Run: headless pygame with SDL's dummy video driver; simulated clock (each Clock.tick advances the game by its frame time, no real sleeping); random seed 0; keys injected as events and as key.get_pressed() state; mouse plan: one left click at the window centre at the start of phase 2, then a move to the lower-right quarter at the start of phase 3.
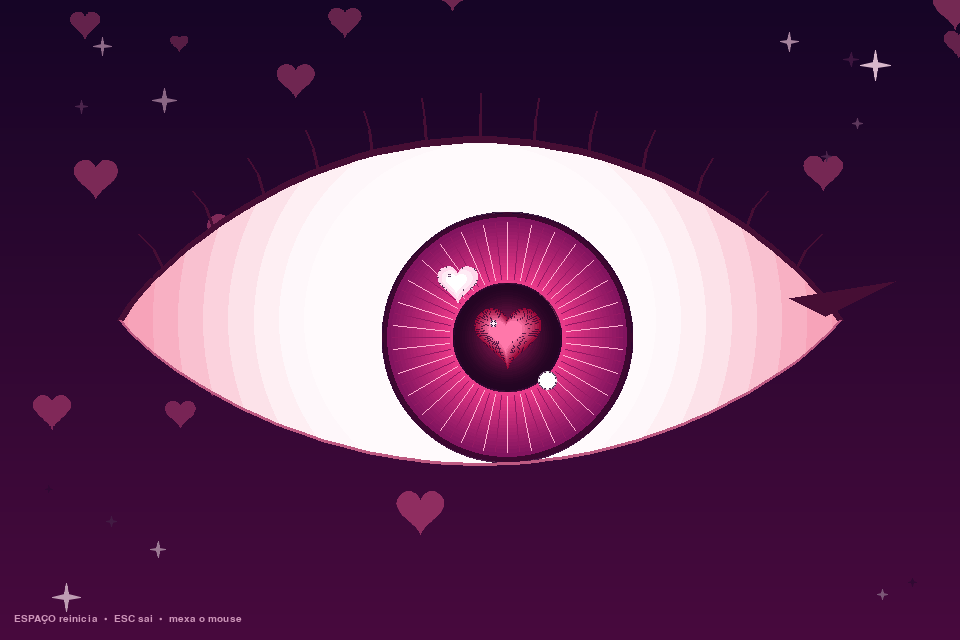
Frame 1 of 4 · flips 1–60 · no input
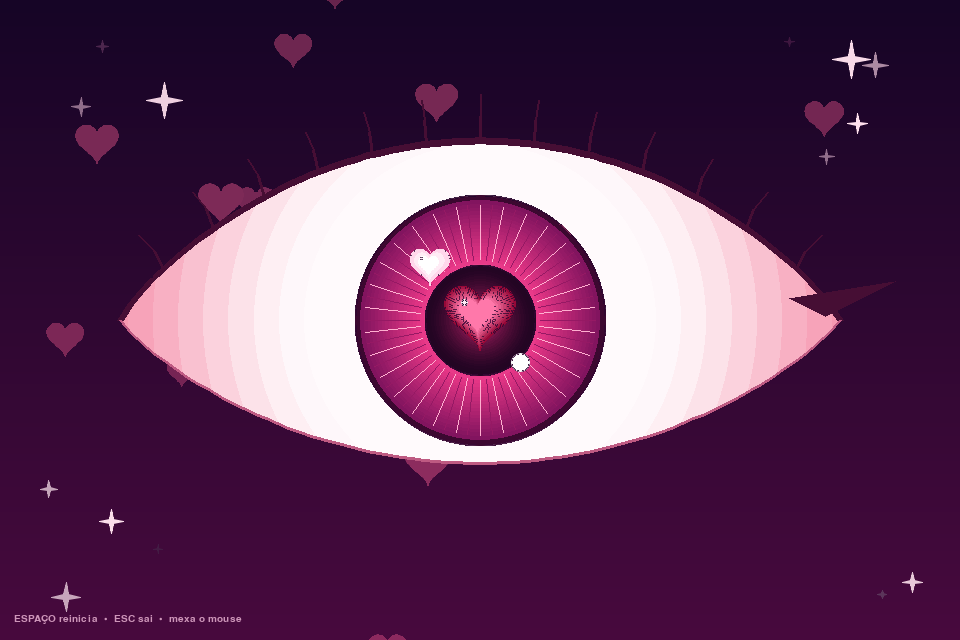
Frame 2 of 4 · flips 61–180 · clicked the window centre · tapped SPACE, RETURN · held RIGHT (→), D
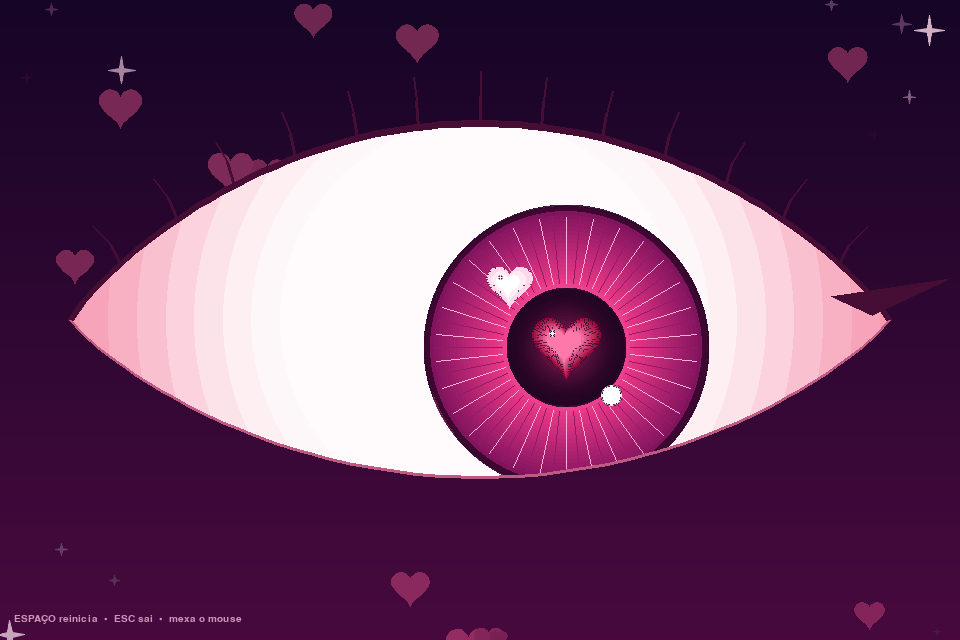
Frame 3 of 4 · flips 181–300 · moved the mouse to the lower-right quarter · held DOWN (↓), S
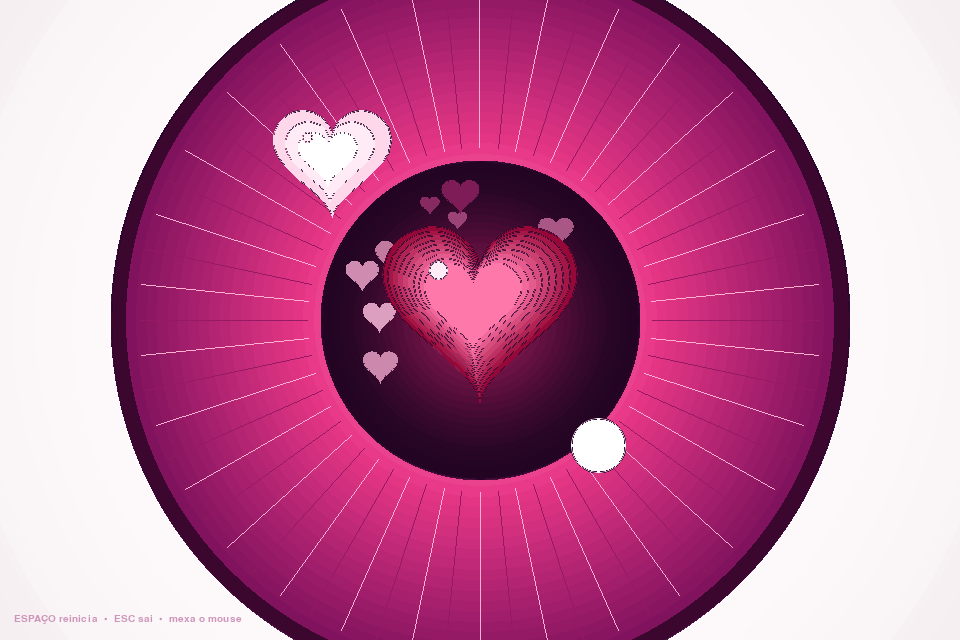
Frame 4 of 4 · flips 301–420 · held LEFT (←), A, UP (↑), W

The pygame program that drew these frames:

#!/usr/bin/env python3
# -*- coding: utf-8 -*-
"""
👁️❤️  OLHO APAIXONADO
---------------------------------------------------------------
Um olho cheio de amor que te acompanha com o olhar (mova o mouse).
A cada ciclo, a câmera mergulha dentro do globo ocular, atravessa a
pupila... e lá no fundo existe um coração pulsando.

Requisitos:  pip install pygame
Executar  :  python olho_apaixonado.py

Controles :  MOUSE   -> o olho acompanha o cursor
             ESPAÇO  -> reinicia a animação (volta ao início do ciclo)
             ESC     -> sair
"""
import math
import random
import sys

import pygame
import pygame.gfxdraw as gfx

# ----------------------------------------------------------------- config
W, H = 960, 640
CX, CY = W // 2, H // 2
FPS = 60

EYE_W = 360        # meia-largura do olho (mundo)
EYE_H = 190        # meia-altura da pálpebra superior
IRIS_R = 125
PUPIL_R = 52

ZMAX = 12.0        # zoom máximo (mergulho dentro da pupila)
CYCLE = 18.0       # duração total do ciclo, em segundos

BG_TOP = (22, 5, 38)
BG_BOT = (72, 10, 62)
LIM = 30000        # limite seguro de coordenadas p/ gfxdraw

# ---------------------------------------------------------------- helpers
def clamp(x, lo=0.0, hi=1.0):
    return lo if x < lo else hi if x > hi else x


def lerp(a, b, t):
    return a + (b - a) * t


def smooth(t):
    t = clamp(t)
    return t * t * (3 - 2 * t)


def mix(a, b, t):
    t = clamp(t)
    return (int(a[0] + (b[0] - a[0]) * t),
            int(a[1] + (b[1] - a[1]) * t),
            int(a[2] + (b[2] - a[2]) * t))


def aa_circle(surf, color, x, y, r):
    x, y, r = int(x), int(y), int(r)
    if r < 1:
        return
    if abs(x) < LIM and abs(y) < LIM and r < LIM:
        gfx.filled_circle(surf, x, y, r, color)
        gfx.aacircle(surf, x, y, r, color)
    else:
        pygame.draw.circle(surf, color, (x, y), r)


def aa_poly(surf, color, pts):
    ip = [(int(px), int(py)) for px, py in pts]
    if all(abs(px) < LIM and abs(py) < LIM for px, py in ip):
        gfx.filled_polygon(surf, ip, color)
        gfx.aapolygon(surf, ip, color)
    else:
        pygame.draw.polygon(surf, color, ip)


# ----------------------------------------------------------------- coração
HEART = []
for _i in range(100):
    _a = 2 * math.pi * _i / 100
    HEART.append((
        16 * math.sin(_a) ** 3 / 17,
        -(13 * math.cos(_a) - 5 * math.cos(2 * _a)
          - 2 * math.cos(3 * _a) - math.cos(4 * _a)) / 17 - 0.16,
    ))


def heart_pts(cx, cy, s):
    return [(cx + x * s, cy + y * s) for x, y in HEART]


def draw_heart(surf, cx, cy, s, dark, light, layers=9):
    """Coração com degradê (camadas sobrepostas) e brilho."""
    for k in range(layers):
        tt = k / (layers - 1)
        aa_poly(surf, mix(dark, light, tt),
                heart_pts(cx - 0.07 * s * tt, cy - 0.08 * s * tt, s * (1 - 0.5 * tt)))
    aa_circle(surf, (255, 236, 246), cx - 0.40 * s, cy - 0.44 * s, max(1, 0.09 * s))


def draw_star(surf, color, cx, cy, r):
    pts = []
    for k in range(8):
        ang = k * math.pi / 4
        rr = r if k % 2 == 0 else r * 0.22
        pts.append((cx + math.cos(ang) * rr, cy + math.sin(ang) * rr))
    aa_poly(surf, color, pts)


# ------------------------------------------------------------ pré-render
def make_background():
    s = pygame.Surface((W, H))
    for y in range(H):
        pygame.draw.line(s, mix(BG_TOP, BG_BOT, y / H), (0, y), (W, y))
    return s


def make_vignette():
    s = pygame.Surface((W, H), pygame.SRCALPHA)
    s.fill((0, 0, 0, 225))
    R = math.hypot(CX, CY)
    N = 48
    for k in range(N):
        f = 1 - k / N
        a = int(225 * clamp((f - 0.40) / 0.60) ** 1.7)
        pygame.draw.circle(s, (8, 0, 14, a), (CX, CY), int(R * f))
    return s


# ---------------------------------------------------------------- timeline
def zoom_progress(t):
    t %= CYCLE
    if t < 3:
        return 0.0
    if t < 9:
        return smooth((t - 3) / 6)
    if t < 12:
        return 1.0
    if t < 15:
        return 1 - smooth((t - 12) / 3)
    return 0.0


def heartbeat(t):
    ph = (t * 1.1) % 1.0
    return max(math.exp(-((ph - 0.10) / 0.06) ** 2),
               0.6 * math.exp(-((ph - 0.30) / 0.07) ** 2))


# -------------------------------------------------------------------- main
def main():
    pygame.init()
    screen = pygame.display.set_mode((W, H))
    pygame.display.set_caption("Olho apaixonado")
    clock = pygame.time.Clock()
    font = pygame.font.SysFont("arial", 15)
    hud = font.render("ESPAÇO reinicia  •  ESC sai  •  mexa o mouse", True, (205, 150, 185))

    bg = make_background()
    vignette = make_vignette()
    layer = pygame.Surface((W, H), pygame.SRCALPHA)
    mask = pygame.Surface((W, H), pygame.SRCALPHA)

    rnd = random.Random(7)
    float_hearts = [[rnd.uniform(0, W), rnd.uniform(0, H), rnd.uniform(8, 26),
                     rnd.uniform(14, 38), rnd.uniform(0, 6.28)] for _ in range(18)]
    sparkles = [(rnd.choice([-1, 1]) * rnd.uniform(300, 450),
                 rnd.choice([-1, 1]) * rnd.uniform(150, 280),
                 rnd.uniform(5, 13), rnd.uniform(0, 6.28)) for _ in range(14)]
    inner_hearts = [(rnd.uniform(-1, 1), rnd.random(),
                     rnd.uniform(0.05, 0.12), rnd.uniform(0.06, 0.13)) for _ in range(18)]

    t = 0.0
    gx = gy = 0.0
    mouse_moved = False
    running = True

    while running:
        dt = clock.tick(FPS) / 1000.0
        t += dt

        for e in pygame.event.get():
            if e.type == pygame.QUIT:
                running = False
            elif e.type == pygame.KEYDOWN:
                if e.key == pygame.K_ESCAPE:
                    running = False
                elif e.key == pygame.K_SPACE:
                    t = 0.0
            elif e.type == pygame.MOUSEMOTION:
                mouse_moved = True

        # ---------------- estado da animação
        p = zoom_progress(t)
        z = math.exp(math.log(ZMAX) * p)
        beat = heartbeat(t)

        # olhar: segue o mouse (ou vagueia sozinho)
        if mouse_moved:
            mx, my = pygame.mouse.get_pos()
            tx = clamp((mx - CX) / CX, -1, 1) * 150
            ty = clamp((my - CY) / CY, -1, 1) * 48
        else:
            tx = 60 * math.sin(t * 0.6)
            ty = 18 * math.sin(t * 0.9 + 1)
        gx += (tx - gx) * min(1.0, dt * 6)
        gy += (ty - gy) * min(1.0, dt * 6)
        s_in = clamp(p * 3)                 # iris centraliza ao mergulhar
        ix, iy = gx * (1 - s_in), gy * (1 - s_in)

        # piscadinha
        tb = t % 4.3
        blink = math.sin(math.pi * tb / 0.2) if tb < 0.2 else 0.0
        blink *= (1 - clamp(p * 20))
        openness = (0.93 + 0.02 * math.sin(t * 1.3)) * (1 - 0.96 * blink)

        def S(x, y):
            return CX + x * z, CY + y * z

        # ---------------- fundo
        screen.blit(bg, (0, 0))
        for h in float_hearts:
            h[1] -= h[3] * dt
            if h[1] < -40:
                h[1] = H + 40
                h[0] = rnd.uniform(0, W)
            hx = h[0] + math.sin(t * 0.8 + h[4]) * 18
            col = mix(mix(BG_TOP, BG_BOT, h[1] / H), (255, 95, 150), 0.18 + 0.25 * h[2] / 26)
            aa_poly(screen, col, heart_pts(hx, h[1], h[2]))

        # ---------------- contorno do olho (amendoado)
        n = 64
        up, lo = [], []
        for i in range(n + 1):
            u = -1 + 2 * i / n
            sh = (1 - u * u) ** 0.85
            up.append(S(u * EYE_W, -EYE_H * openness * sh))
            lo.append(S(u * EYE_W, EYE_H * 0.80 * openness * sh))
        outline = up + lo[::-1]

        # ---------------- camada interna do olho
        layer.fill((246, 150, 175, 255))
        N = 16
        for k in range(N):                                   # esclera rosada
            f = 1 - k / N
            col = mix((246, 150, 175), (255, 250, 252), smooth(k / (N * 0.55)))
            pygame.draw.circle(layer, col, (CX, CY), int(EYE_W * 1.12 * f * z))

        ic = S(ix, iy)
        ri = IRIS_R * z
        rp_w = PUPIL_R * (1 + 0.07 * beat)                   # pupila dilata
        pr = rp_w * z

        aa_circle(layer, (60, 8, 48), ic[0], ic[1], ri)      # anel límbico
        Ni = 34
        for k in range(Ni):                                  # íris em degradê
            tt = k / (Ni - 1)
            if tt < 0.5:
                col = mix((130, 20, 95), (232, 55, 135), tt / 0.5)
            else:
                col = mix((232, 55, 135), (255, 185, 210), (tt - 0.5) / 0.5)
            pygame.draw.circle(layer, col, (int(ic[0]), int(ic[1])), int(ri * (0.96 - 0.96 * k / Ni)))
        fw = max(1, int(z ** 0.5))
        for a in range(0, 360, 6):                           # fibras da íris
            ang = math.radians(a)
            col = (150, 25, 100) if (a // 6) % 2 == 0 else (255, 175, 208)
            c, s_ = math.cos(ang), math.sin(ang)
            pygame.draw.line(layer, col,
                             (ic[0] + c * pr * 1.08, ic[1] + s_ * pr * 1.08),
                             (ic[0] + c * ri * 0.92, ic[1] + s_ * ri * 0.92), fw)

        # pupila: fundo escuro + brilho vermelho vindo do coração
        aa_circle(layer, (35, 5, 35), ic[0], ic[1], pr)
        Ng = 22
        for k in range(Ng):
            tt = (k / (Ng - 1)) ** 1.5
            col = mix((35, 5, 35), (200, 35, 110), tt * (0.75 + 0.25 * beat))
            pygame.draw.circle(layer, col, (int(ic[0]), int(ic[1])), int(pr * 0.97 * (1 - k / Ng)))

        # coraçõezinhos flutuando dentro da pupila
        if z > 1.6:
            vis = smooth((z - 1.6) / 2)
            for u, ph, sp, sz in inner_hearts:
                v = (t * sp + ph) % 1
                ox = (u * 0.75 + 0.1 * math.sin(t * 1.7 + ph * 9)) * pr
                oy = lerp(0.8, -0.8, v) * pr
                if ox * ox + oy * oy > (0.8 * pr) ** 2:
                    continue
                a = math.sin(math.pi * v) * vis
                aa_poly(layer, mix((120, 20, 80), (255, 205, 228), a),
                        heart_pts(ic[0] + ox, ic[1] + oy, sz * pr))

        # >>> o coração, lá no fundo da pupila <<<
        hs = pr * 0.60 * (1 + 0.14 * beat)
        draw_heart(layer, ic[0], ic[1] + math.sin(t * 2) * 0.03 * pr, hs,
                   (150, 8, 55), (255, 120, 170))

        # brilhos (um deles em forma de coração)
        draw_heart(layer, ic[0] - 0.40 * ri, ic[1] - 0.42 * ri, ri * 0.17,
                   (255, 215, 235), (255, 255, 255), layers=3)
        aa_circle(layer, (255, 255, 255), ic[0] + 0.32 * ri, ic[1] + 0.34 * ri, ri * 0.075)

        # recorta tudo no formato do olho
        mask.fill((0, 0, 0, 0))
        pygame.draw.polygon(mask, (255, 255, 255, 255), outline)
        layer.blit(mask, (0, 0), special_flags=pygame.BLEND_RGBA_MIN)
        screen.blit(layer, (0, 0))

        # ---------------- pálpebras, cílios e delineado
        w_lid = max(3, int(7 * z ** 0.5))
        pygame.draw.lines(screen, (70, 14, 52), False, up, w_lid)
        pygame.draw.lines(screen, (190, 90, 130), False, lo, max(2, w_lid // 2))
        wing = [S(EYE_W * 0.96, -4), S(EYE_W + 55, -34 * openness - 6), S(EYE_W * 0.86, -EYE_H * 0.12 * openness)]
        pygame.draw.polygon(screen, (70, 14, 52), wing)
        for u in (-0.88, -0.74, -0.60, -0.45, -0.30, -0.15, 0.0, 0.15, 0.30, 0.45, 0.60, 0.74, 0.88):
            sh = (1 - u * u) ** 0.85
            bx, by = u * EYE_W, -EYE_H * openness * sh
            L = 34 + 14 * (1 - abs(u))
            tip = S(bx + u * 28, by - L * (0.4 + 0.6 * openness))
            mid = S(bx + u * 10, by - L * 0.55 * openness)
            pygame.draw.line(screen, (70, 14, 52), S(bx, by), mid, max(2, w_lid // 2))
            pygame.draw.line(screen, (70, 14, 52), mid, tip, max(1, w_lid // 3))

        # ---------------- brilhinhos mágicos
        fade = 1 - clamp(p * 4)
        if fade > 0:
            for sx, sy, sr, ph in sparkles:
                b = (0.5 + 0.5 * math.sin(t * 2.4 + ph)) * fade
                col = mix(mix(BG_TOP, BG_BOT, 0.5), (255, 225, 238), b)
                draw_star(screen, col, CX + sx * z, CY + sy * z, sr * (0.5 + b))

        # ---------------- vinheta quando estamos "dentro"
        va = int(255 * smooth((p - 0.35) / 0.65) * 0.85)
        if va > 0:
            vignette.set_alpha(va)
            screen.blit(vignette, (0, 0))

        screen.blit(hud, (14, H - 26))
        pygame.display.flip()

    pygame.quit()
    sys.exit()


if __name__ == "__main__":
    main()
